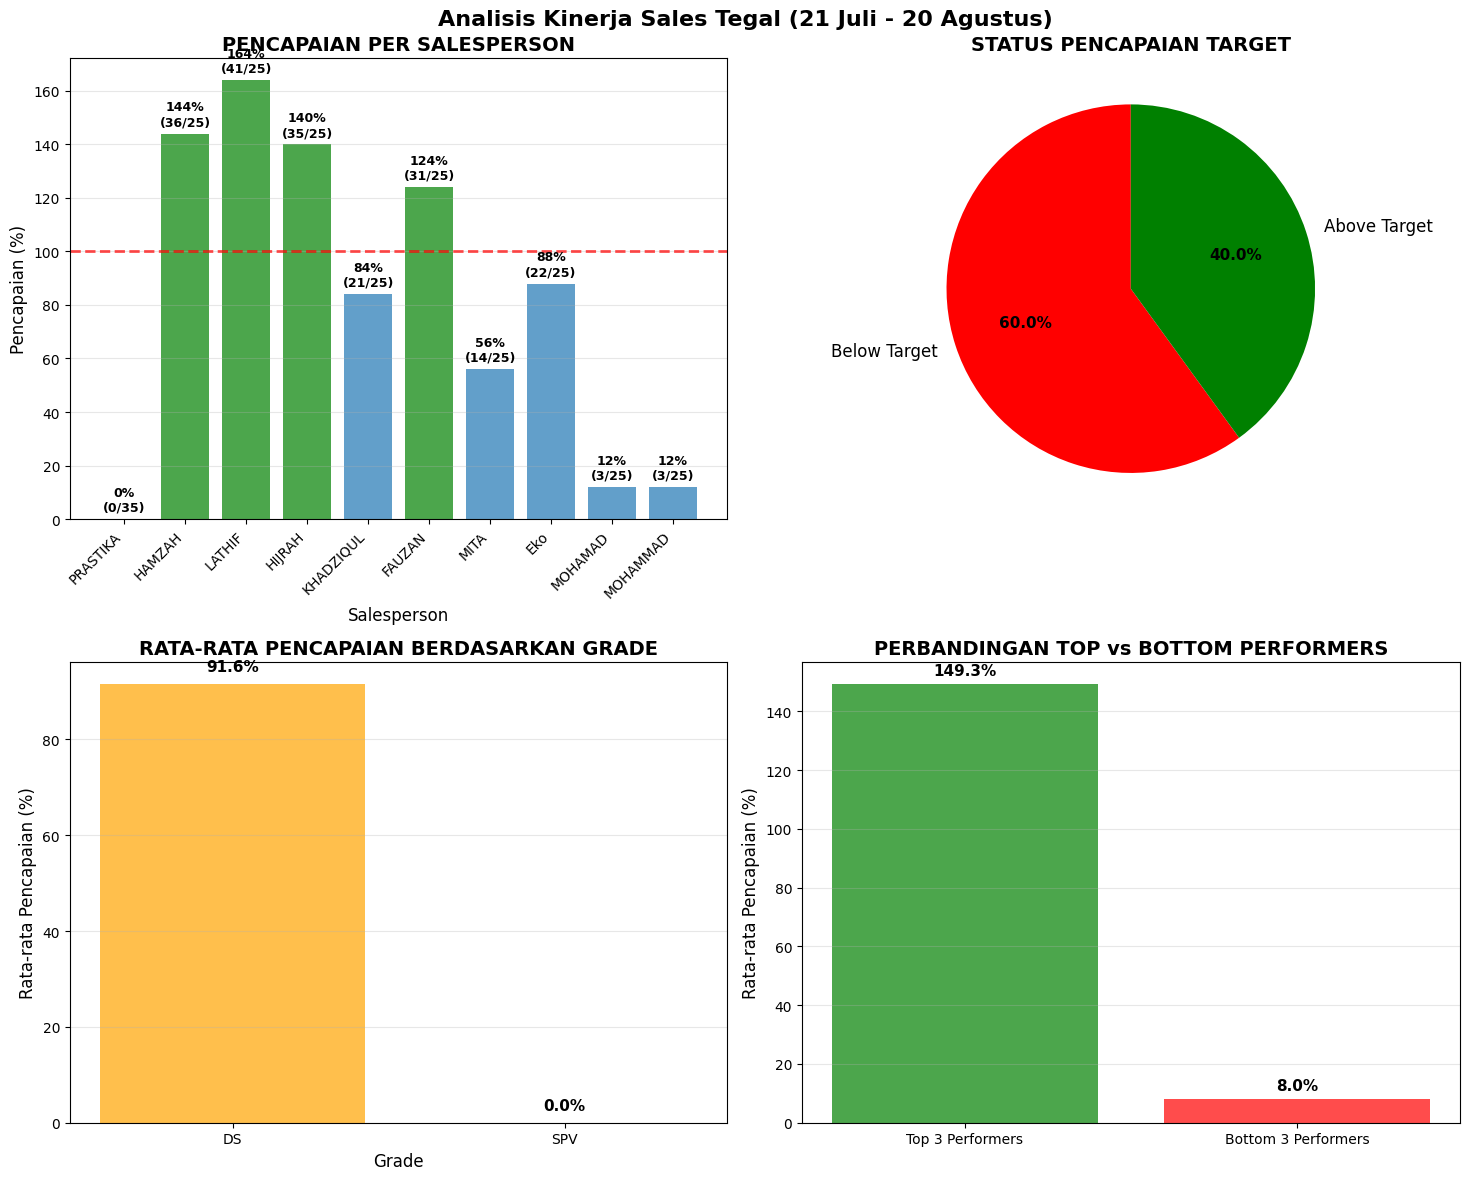

This chart was generated by the following Python code:
import pandas as pd
import matplotlib.pyplot as plt
import numpy as np

# Data untuk Tegal
data_tegal = {
    'No': range(1, 11),
    'Nama DS': [
        'PRASTIKA WIGATINING PANGESTUTI', 'HAMZAH FAHMI', 'LATHIF MUTTAQIN', 
        'HIJRAH SABILA', 'KHADZIQUL HUMAM MUNFI', 'FAUZAN MAULANA ADI', 
        'MITA LESTARI', 'Eko Krismanto', 'MOHAMAD IMRON, AMDS', 'MOHAMMAD KAMAL BUSTAMI'
    ],
    'Grade': ['SPV', 'DS', 'DS', 'DS', 'DS', 'DS', 'DS', 'DS', 'DS', 'DS'],
    'Target': [35, 25, 25, 25, 25, 25, 25, 25, 25, 25],
    'Sales': [0, 36, 41, 35, 21, 31, 14, 22, 3, 3],
    '%': [0, 144, 164, 140, 84, 124, 56, 88, 12, 12]
}

# Membuat DataFrame
df = pd.DataFrame(data_tegal)

# Menambahkan kolom performa
df['Status'] = df['%'].apply(lambda x: 'Above Target' if x >= 100 else 'Below Target')

# 1. Ringkasan Kinerja Keseluruhan
total_target = df['Target'].sum()
total_sales = df['Sales'].sum()
percentage_achieved = (total_sales / total_target) * 100

print("=== RINGKASAN KINERJA TEGAL ===")
print(f"Regional Head: Susanto")
print(f"Sales Manager: Dede Regdimas Pangemanan")
print(f"Periode: 21 Juli - 20 Agustus")
print(f"Total Target: {total_target}")
print(f"Total Sales: {total_sales}")
print(f"Pencapaian: {percentage_achieved:.1f}%")
print(f"Selisih: {total_sales - total_target}")

# 2. Visualisasi Data yang Jelas
plt.style.use('default')
fig, axes = plt.subplots(2, 2, figsize=(15, 12))
fig.suptitle('Analisis Kinerja Sales Tegal (21 Juli - 20 Agustus)', fontsize=16, fontweight='bold')

# Warna untuk visualisasi
colors = ['#1f77b4', '#ff7f0e', '#2ca02c', '#d62728', '#9467bd', '#8c564b']

# GRAFIK 1: Pencapaian per Salesperson dengan Nama Jelas
bars = axes[0, 0].bar(range(len(df)), df['%'], 
                     color=np.where(df['%'] >= 100, 'green', 
                                  np.where(df['%'] == 0, 'red', '#1f77b4')), 
                     alpha=0.7)
axes[0, 0].axhline(y=100, color='red', linestyle='--', alpha=0.7, linewidth=2)
axes[0, 0].set_title('PENCAPAIAN PER SALESPERSON', fontsize=14, fontweight='bold')
axes[0, 0].set_xlabel('Salesperson', fontsize=12)
axes[0, 0].set_ylabel('Pencapaian (%)', fontsize=12)
axes[0, 0].set_xticks(range(len(df)))
axes[0, 0].set_xticklabels([name.split()[0] for name in df['Nama DS']], rotation=45, ha='right')
axes[0, 0].grid(True, alpha=0.3, axis='y')

# Menambahkan nilai pada setiap bar
for i, (bar, percentage, sales, target) in enumerate(zip(bars, df['%'], df['Sales'], df['Target'])):
    height = bar.get_height()
    axes[0, 0].text(bar.get_x() + bar.get_width()/2., height + 2,
                   f'{percentage}%\n({sales}/{target})', 
                   ha='center', va='bottom', fontsize=9, fontweight='bold')

# GRAFIK 2: Status Pencapaian Target
status_counts = df['Status'].value_counts()
wedges, texts, autotexts = axes[0, 1].pie(status_counts.values, labels=status_counts.index, 
                                         autopct='%1.1f%%', colors=['red', 'green'], 
                                         startangle=90, textprops={'fontsize': 12})
axes[0, 1].set_title('STATUS PENCAPAIAN TARGET', fontsize=14, fontweight='bold')

# Membuat autotext lebih bold
for autotext in autotexts:
    autotext.set_fontweight('bold')
    autotext.set_fontsize(11)

# GRAFIK 3: Perbandingan Grade
grade_performance = df.groupby('Grade')['%'].mean()
bars_grade = axes[1, 0].bar(grade_performance.index, grade_performance.values, 
                           color=['orange', 'blue'], alpha=0.7)
axes[1, 0].set_title('RATA-RATA PENCAPAIAN BERDASARKAN GRADE', fontsize=14, fontweight='bold')
axes[1, 0].set_ylabel('Rata-rata Pencapaian (%)', fontsize=12)
axes[1, 0].set_xlabel('Grade', fontsize=12)
axes[1, 0].grid(True, alpha=0.3, axis='y')

# Menambahkan nilai pada setiap batang grade
for i, (bar, value) in enumerate(zip(bars_grade, grade_performance.values)):
    axes[1, 0].text(bar.get_x() + bar.get_width()/2, value + 2, f'{value:.1f}%', 
                   ha='center', va='bottom', fontsize=11, fontweight='bold')

# GRAFIK 4: Top dan Bottom Performers
performance_data = [
    df.nlargest(3, '%')['%'].mean(),  # Rata-rata top 3
    df.nsmallest(3, '%')['%'].mean()   # Rata-rata bottom 3
]
labels = ['Top 3 Performers', 'Bottom 3 Performers']
colors_perf = ['green', 'red']

bars_perf = axes[1, 1].bar(labels, performance_data, color=colors_perf, alpha=0.7)
axes[1, 1].set_title('PERBANDINGAN TOP vs BOTTOM PERFORMERS', fontsize=14, fontweight='bold')
axes[1, 1].set_ylabel('Rata-rata Pencapaian (%)', fontsize=12)
axes[1, 1].grid(True, alpha=0.3, axis='y')

# Menambahkan nilai pada setiap batang
for i, (bar, value) in enumerate(zip(bars_perf, performance_data)):
    axes[1, 1].text(bar.get_x() + bar.get_width()/2, value + 2, f'{value:.1f}%', 
                   ha='center', va='bottom', fontsize=11, fontweight='bold')

plt.tight_layout()
plt.show()

# 3. Analisis Statistik Detail
print("\n=== ANALISIS STATISTIK ===")
print(f"Rata-rata pencapaian: {df['%'].mean():.1f}%")
print(f"Median pencapaian: {df['%'].median():.1f}%")
print(f"Standar deviasi: {df['%'].std():.1f}%")
print(f"Jumlah yang mencapai target: {len(df[df['%'] >= 100])} dari {len(df)} salesperson")

# 4. Kategori Performa
def categorize_performance(pct):
    if pct >= 150:
        return "Excellent (≥150%)"
    elif pct >= 100:
        return "Good (100-149%)"
    elif pct >= 80:
        return "Fair (80-99%)"
    elif pct >= 50:
        return "Poor (50-79%)"
    else:
        return "Very Poor (<50%)"

df['Kategori'] = df['%'].apply(categorize_performance)
category_counts = df['Kategori'].value_counts()

print("\n=== KATEGORI PERFORMANCE ===")
for category, count in category_counts.items():
    percentage = (count / len(df)) * 100
    print(f"{category}: {count} salesperson ({percentage:.1f}%)")

# 5. Detail Performa per Salesperson
print("\n" + "="*60)
print("DETAIL PERFORMANCE PER SALESPERSON")
print("="*60)

print(f"\n{'No':<3} {'Nama Salesperson':<30} {'Grade':<5} {'Target':<6} {'Sales':<5} {'Pencapaian':<8} {'Status'}")
print("-" * 70)
for _, row in df.iterrows():
    status = "✓" if row['%'] >= 100 else "✗"
    print(f"{row['No']:<3} {row['Nama DS']:<30} {row['Grade']:<5} {row['Target']:<6} {row['Sales']:<5} {row['%']:<8}% {status}")

# 6. Analisis Extreme Performers
print("\n" + "="*60)
print("ANALISIS EXTREME PERFORMERS")
print("="*60)

print("\nTOP PERFORMERS:")
top_3 = df.nlargest(3, '%')
for _, row in top_3.iterrows():
    print(f"  {row['Nama DS']}: {row['%']}% (Sales: {row['Sales']}/{row['Target']})")

print("\nBOTTOM PERFORMERS:")
bottom_3 = df.nsmallest(3, '%')
for _, row in bottom_3.iterrows():
    print(f"  {row['Nama DS']}: {row['%']}% (Sales: {row['Sales']}/{row['Target']})")

# 7. Rekomendasi Strategis
print("\n" + "="*60)
print("REKOMENDASI STRATEGIS UNTUK TEGAL")
print("="*60)

print(f"\n1. OVERVIEW KINERJA:")
print(f"   - Pencapaian keseluruhan: {percentage_achieved:.1f}%")
print(f"   - {len(df[df['%'] >= 100])} dari {len(df)} salesperson mencapai target")
print(f"   - 3 salesperson membutuhkan perhatian khusus (<50%)")

print(f"\n2. UNTUK TOP PERFORMERS:")
for _, row in top_3.iterrows():
    print(f"   - {row['Nama DS']}: Berikan apresiasi dan jadikan mentor")

print(f"\n3. UNTUK BOTTOM PERFORMERS:")
for _, row in bottom_3.iterrows():
    print(f"   - {row['Nama DS']}: Coaching intensif dan evaluasi penyebab")

print(f"\n4. UNTUK SPV:")
spv_perf = df[df['Grade'] == 'SPV']
if len(spv_perf) > 0:
    for _, row in spv_perf.iterrows():
        print(f"   - {row['Nama DS']}: Perlu evaluasi kinerja sebagai supervisor")

print(f"\n5. STRATEGI UMUM:")
print(f"   - Program knowledge sharing dari top performers")
print(f"   - Weekly performance review")
print(f"   - Target adjustment berdasarkan capability individual")